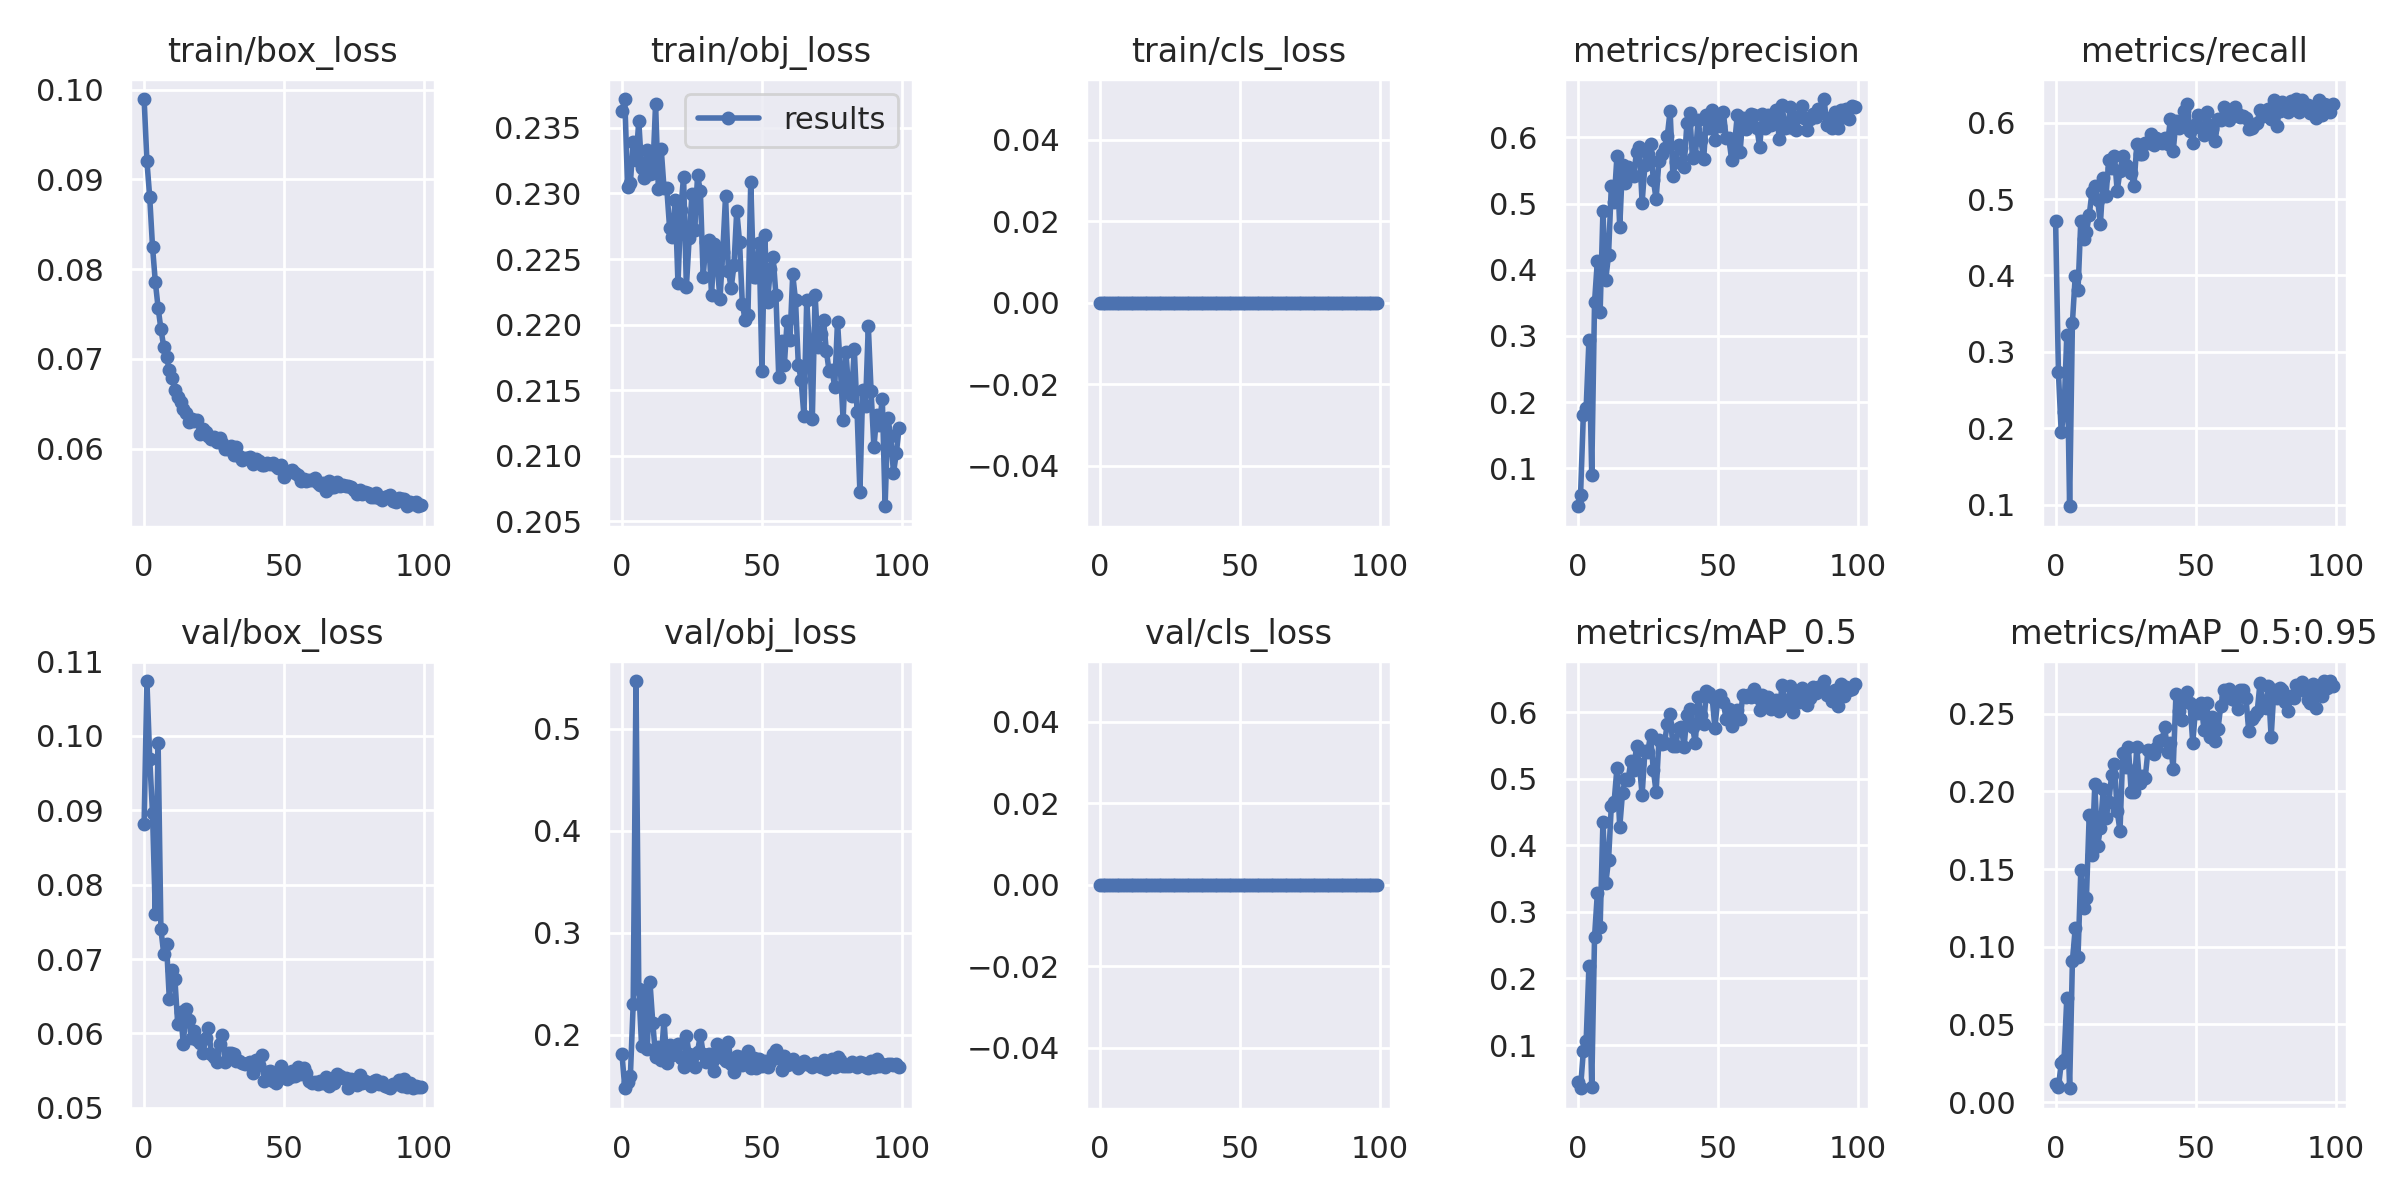

Data behind this chart, as committed beside it:
epoch, train/box_loss, train/obj_loss, train/cls_loss, metrics/precision, metrics/recall, metrics/mAP_0.5, metrics/mAP_0.5:0.95, val/box_loss, val/obj_loss, val/cls_loss, x/lr0, x/lr1, x/lr2
0, 0.09895, 0.2363, 0, 0.04243, 0.471, 0.04384, 0.01169, 0.08822, 0.181, 0, 0.07039, 0.003289, 0.003289
1, 0.09203, 0.2372, 0, 0.05904, 0.2731, 0.03505, 0.009551, 0.1074, 0.1476, 0, 0.04033, 0.006557, 0.006557
2, 0.08803, 0.2305, 0, 0.1804, 0.1947, 0.09091, 0.02492, 0.09695, 0.1542, 0, 0.0102, 0.009759, 0.009759
3, 0.0825, 0.2308, 0, 0.1909, 0.2217, 0.1056, 0.02725, 0.08965, 0.1601, 0, 0.009703, 0.009703, 0.009703
4, 0.07859, 0.2339, 0, 0.2933, 0.3224, 0.2185, 0.06712, 0.07612, 0.23, 0, 0.009703, 0.009703, 0.009703
5, 0.07569, 0.2326, 0, 0.08943, 0.09803, 0.03661, 0.008908, 0.09906, 0.5467, 0, 0.009604, 0.009604, 0.009604
6, 0.07332, 0.2355, 0, 0.3507, 0.3383, 0.2622, 0.09101, 0.074, 0.2452, 0, 0.009505, 0.009505, 0.009505
7, 0.07136, 0.2319, 0, 0.4134, 0.3989, 0.328, 0.1119, 0.07074, 0.1892, 0, 0.009406, 0.009406, 0.009406
8, 0.07022, 0.2312, 0, 0.3358, 0.3807, 0.2779, 0.09359, 0.07205, 0.2428, 0, 0.009307, 0.009307, 0.009307
9, 0.06872, 0.2333, 0, 0.4883, 0.4719, 0.4353, 0.1492, 0.06462, 0.1858, 0, 0.009208, 0.009208, 0.009208
10, 0.06785, 0.2315, 0, 0.3847, 0.4472, 0.3427, 0.1247, 0.06852, 0.2515, 0, 0.009109, 0.009109, 0.009109
11, 0.06655, 0.2316, 0, 0.4223, 0.4569, 0.3776, 0.1311, 0.06732, 0.2119, 0, 0.00901, 0.00901, 0.00901
12, 0.06572, 0.2369, 0, 0.5265, 0.4788, 0.4596, 0.1847, 0.06128, 0.1783, 0, 0.008911, 0.008911, 0.008911
13, 0.06522, 0.2303, 0, 0.5031, 0.5092, 0.4653, 0.159, 0.06282, 0.1879, 0, 0.008812, 0.008812, 0.008812
14, 0.06442, 0.2334, 0, 0.5712, 0.5168, 0.5159, 0.2046, 0.05863, 0.1756, 0, 0.008713, 0.008713, 0.008713
15, 0.06396, 0.2304, 0, 0.4642, 0.4986, 0.4272, 0.1646, 0.06331, 0.2149, 0, 0.008614, 0.008614, 0.008614
16, 0.06296, 0.2304, 0, 0.5588, 0.4679, 0.4791, 0.1766, 0.06177, 0.1728, 0, 0.008515, 0.008515, 0.008515
17, 0.06332, 0.2274, 0, 0.5309, 0.5271, 0.5, 0.2013, 0.05936, 0.1902, 0, 0.008416, 0.008416, 0.008416
18, 0.06312, 0.2267, 0, 0.5549, 0.5046, 0.4988, 0.1828, 0.06035, 0.1804, 0, 0.008317, 0.008317, 0.008317
19, 0.06316, 0.2295, 0, 0.5445, 0.5513, 0.5273, 0.1933, 0.05913, 0.1812, 0, 0.008218, 0.008218, 0.008218
20, 0.06162, 0.2231, 0, 0.5418, 0.5409, 0.5125, 0.2104, 0.05875, 0.1913, 0, 0.008119, 0.008119, 0.008119
21, 0.06215, 0.2287, 0, 0.5783, 0.5569, 0.5492, 0.2176, 0.05734, 0.1775, 0, 0.00802, 0.00802, 0.00802
22, 0.06183, 0.2313, 0, 0.585, 0.5105, 0.5218, 0.1874, 0.05941, 0.1689, 0, 0.007921, 0.007921, 0.007921
23, 0.06143, 0.2229, 0, 0.5015, 0.5369, 0.4759, 0.1745, 0.06078, 0.1991, 0, 0.007822, 0.007822, 0.007822
24, 0.06108, 0.2266, 0, 0.5578, 0.556, 0.5418, 0.2251, 0.05726, 0.1808, 0, 0.007723, 0.007723, 0.007723
25, 0.06134, 0.23, 0, 0.5742, 0.545, 0.5403, 0.216, 0.05687, 0.1783, 0, 0.007624, 0.007624, 0.007624
26, 0.06069, 0.2272, 0, 0.5902, 0.5424, 0.5653, 0.2287, 0.0562, 0.1689, 0, 0.007525, 0.007525, 0.007525
27, 0.0612, 0.2314, 0, 0.536, 0.5343, 0.5135, 0.1995, 0.05855, 0.1832, 0, 0.007426, 0.007426, 0.007426
28, 0.0606, 0.2302, 0, 0.5066, 0.5177, 0.4799, 0.1999, 0.05975, 0.2002, 0, 0.007327, 0.007327, 0.007327
29, 0.05992, 0.2236, 0, 0.5643, 0.5715, 0.5576, 0.2285, 0.05617, 0.1816, 0, 0.007228, 0.007228, 0.007228
30, 0.05998, 0.2263, 0, 0.5748, 0.5588, 0.5525, 0.2054, 0.05732, 0.1737, 0, 0.007129, 0.007129, 0.007129
31, 0.06026, 0.2264, 0, 0.5835, 0.5585, 0.554, 0.2103, 0.05734, 0.1811, 0, 0.00703, 0.00703, 0.00703
32, 0.05933, 0.2223, 0, 0.602, 0.5736, 0.5826, 0.2086, 0.05724, 0.173, 0, 0.006931, 0.006931, 0.006931
33, 0.06018, 0.2262, 0, 0.6401, 0.5732, 0.5979, 0.2265, 0.05636, 0.1641, 0, 0.006832, 0.006832, 0.006832
34, 0.05917, 0.2246, 0, 0.5421, 0.5855, 0.5493, 0.226, 0.05628, 0.1908, 0, 0.006733, 0.006733, 0.006733
35, 0.05875, 0.2219, 0, 0.5634, 0.5704, 0.549, 0.224, 0.05607, 0.1835, 0, 0.006634, 0.006634, 0.006634
36, 0.05894, 0.2255, 0, 0.5885, 0.5804, 0.576, 0.2281, 0.05592, 0.1775, 0, 0.006535, 0.006535, 0.006535
37, 0.05891, 0.2298, 0, 0.5838, 0.5751, 0.5782, 0.2323, 0.05606, 0.1745, 0, 0.006436, 0.006436, 0.006436
38, 0.05907, 0.2241, 0, 0.5559, 0.5738, 0.5481, 0.233, 0.05617, 0.1931, 0, 0.006337, 0.006337, 0.006337
39, 0.05831, 0.2228, 0, 0.621, 0.5801, 0.5962, 0.2413, 0.05465, 0.1711, 0, 0.006238, 0.006238, 0.006238
40, 0.05886, 0.2245, 0, 0.6369, 0.5726, 0.6051, 0.2252, 0.05649, 0.1631, 0, 0.006139, 0.006139, 0.006139
41, 0.05862, 0.2287, 0, 0.5681, 0.6046, 0.5778, 0.2312, 0.05573, 0.1796, 0, 0.00604, 0.00604, 0.00604
42, 0.05818, 0.2263, 0, 0.5716, 0.5624, 0.5538, 0.2147, 0.05705, 0.1784, 0, 0.005941, 0.005941, 0.005941
43, 0.05811, 0.2215, 0, 0.6257, 0.6021, 0.6227, 0.2628, 0.05361, 0.1699, 0, 0.005842, 0.005842, 0.005842
44, 0.05838, 0.2204, 0, 0.5957, 0.5927, 0.5956, 0.2516, 0.05482, 0.1779, 0, 0.005743, 0.005743, 0.005743
45, 0.05826, 0.2207, 0, 0.5673, 0.6014, 0.5823, 0.2458, 0.05499, 0.1844, 0, 0.005644, 0.005644, 0.005644
46, 0.05844, 0.2309, 0, 0.6337, 0.6146, 0.6324, 0.2577, 0.05366, 0.1678, 0, 0.005545, 0.005545, 0.005545
47, 0.05807, 0.2236, 0, 0.6146, 0.624, 0.6284, 0.2642, 0.0534, 0.1776, 0, 0.005446, 0.005446, 0.005446
48, 0.05781, 0.2236, 0, 0.6412, 0.5891, 0.6235, 0.2567, 0.05385, 0.1672, 0, 0.005347, 0.005347, 0.005347
49, 0.05819, 0.2262, 0, 0.5954, 0.5738, 0.5761, 0.2312, 0.05568, 0.1759, 0, 0.005248, 0.005248, 0.005248
50, 0.05681, 0.2165, 0, 0.6259, 0.5986, 0.6187, 0.253, 0.05437, 0.1697, 0, 0.005149, 0.005149, 0.005149
51, 0.05742, 0.2268, 0, 0.6176, 0.6098, 0.6266, 0.2504, 0.05394, 0.1743, 0, 0.00505, 0.00505, 0.00505
52, 0.05749, 0.2217, 0, 0.6388, 0.5936, 0.6152, 0.2566, 0.0541, 0.1684, 0, 0.004951, 0.004951, 0.004951
53, 0.05756, 0.2242, 0, 0.5998, 0.5836, 0.5902, 0.2398, 0.05501, 0.1733, 0, 0.004852, 0.004852, 0.004852
54, 0.0573, 0.2252, 0, 0.5986, 0.6145, 0.6043, 0.2571, 0.05426, 0.181, 0, 0.004753, 0.004753, 0.004753
55, 0.05704, 0.2222, 0, 0.5655, 0.5974, 0.579, 0.235, 0.0555, 0.1852, 0, 0.004654, 0.004654, 0.004654
56, 0.05636, 0.216, 0, 0.5883, 0.592, 0.5889, 0.2482, 0.05457, 0.177, 0, 0.004555, 0.004555, 0.004555
57, 0.05663, 0.2188, 0, 0.6337, 0.5757, 0.603, 0.2322, 0.0553, 0.1655, 0, 0.004456, 0.004456, 0.004456
58, 0.05633, 0.2169, 0, 0.5784, 0.6043, 0.5893, 0.2402, 0.0547, 0.1788, 0, 0.004357, 0.004357, 0.004357
59, 0.05644, 0.2203, 0, 0.6296, 0.6033, 0.6262, 0.255, 0.05363, 0.17, 0, 0.004258, 0.004258, 0.004258
... 40 more rows
